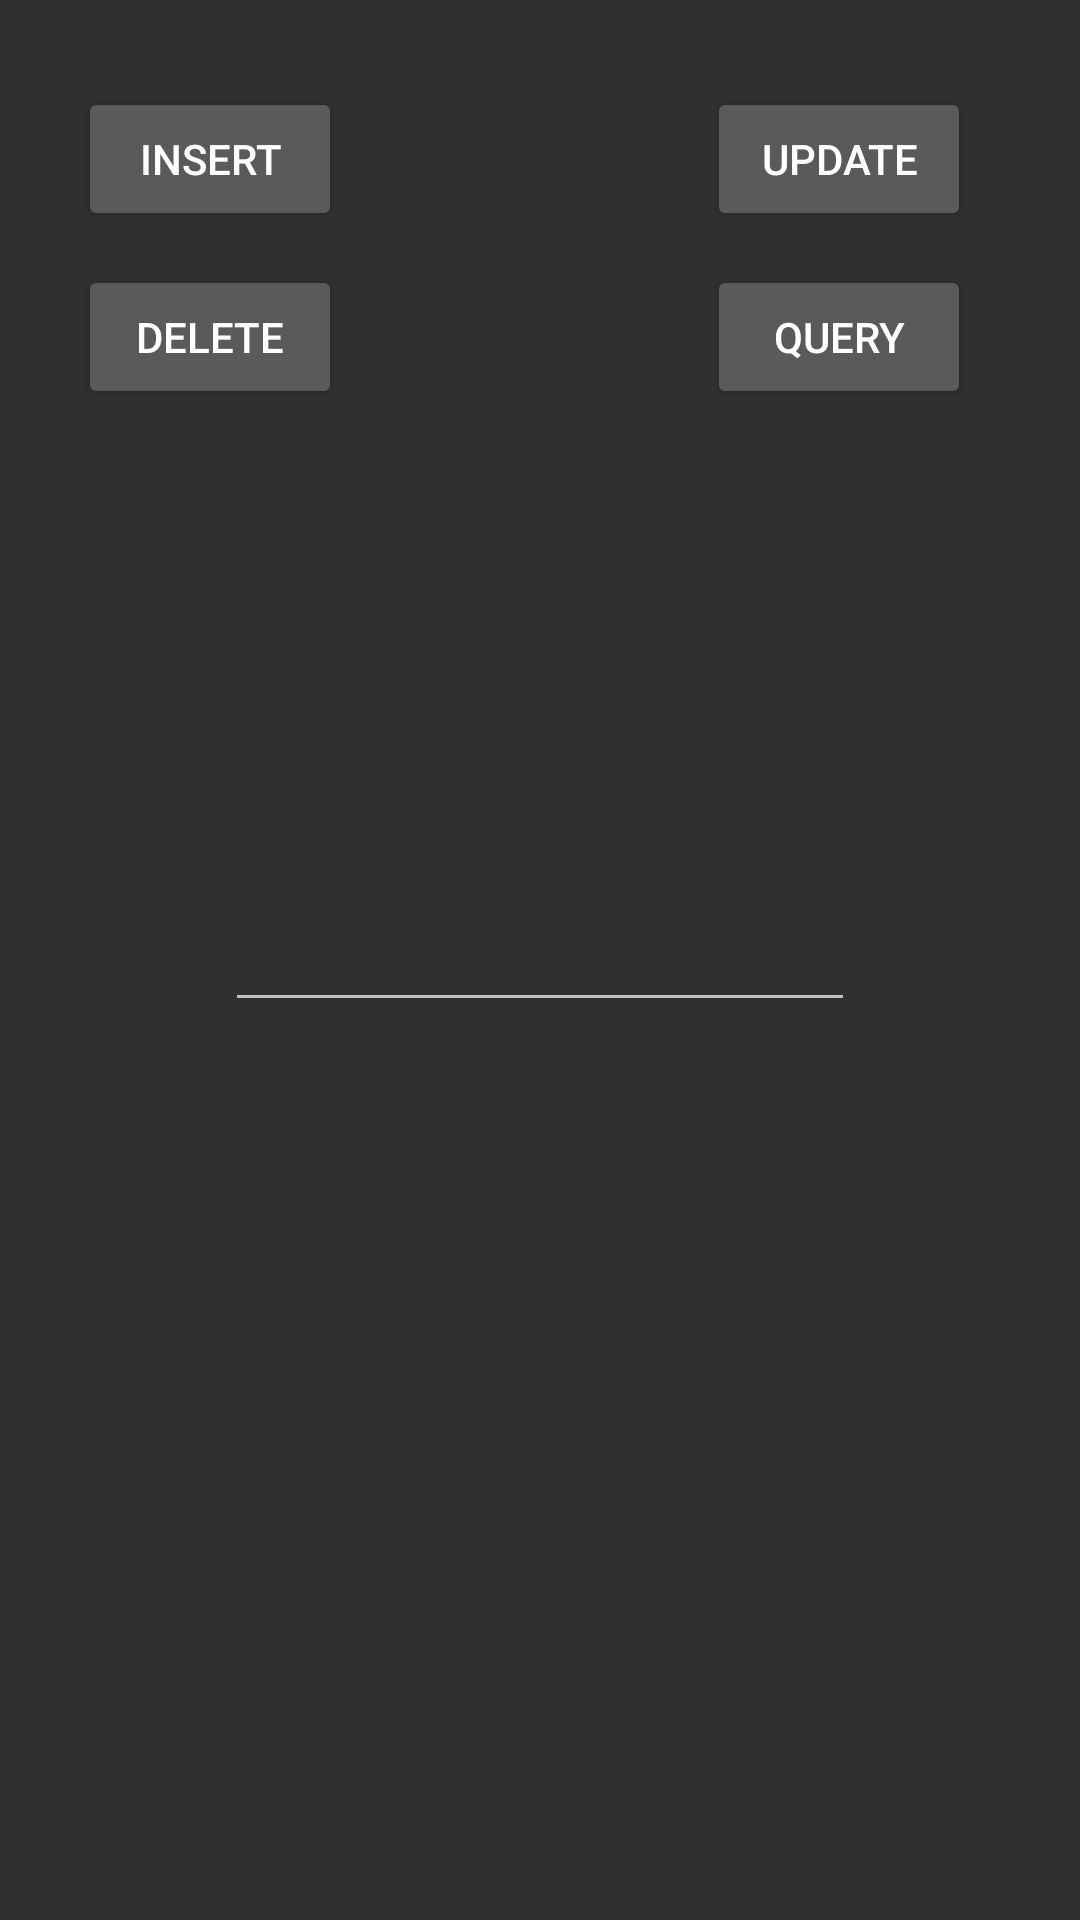

The Android layout XML behind this screen, and the referenced resources:
<!-- AndroidManifest.xml: application theme Theme.AppCompat.NoActionBar -->
<!-- res/layout/activity_room.xml -->
<?xml version="1.0" encoding="utf-8"?>
<androidx.constraintlayout.widget.ConstraintLayout xmlns:android="http://schemas.android.com/apk/res/android"
    xmlns:app="http://schemas.android.com/apk/res-auto"
    xmlns:tools="http://schemas.android.com/tools"
    android:layout_width="match_parent"
    android:layout_height="match_parent"
    tools:context=".RoomActivity">

    <Button
        android:id="@+id/btInsert"
        android:layout_width="wrap_content"
        android:layout_height="wrap_content"
        android:text="Insert"
        app:layout_constraintBottom_toBottomOf="parent"
        app:layout_constraintEnd_toEndOf="parent"
        app:layout_constraintHorizontal_bias="0.095"
        app:layout_constraintStart_toStartOf="parent"
        app:layout_constraintTop_toTopOf="parent"
        app:layout_constraintVertical_bias="0.049" />

    <Button
        android:id="@+id/btUpdate"
        android:layout_width="wrap_content"
        android:layout_height="wrap_content"
        android:text="Update"
        app:layout_constraintBottom_toBottomOf="parent"
        app:layout_constraintEnd_toEndOf="parent"
        app:layout_constraintHorizontal_bias="0.866"
        app:layout_constraintStart_toStartOf="parent"
        app:layout_constraintTop_toTopOf="parent"
        app:layout_constraintVertical_bias="0.049" />

    <Button
        android:id="@+id/btDelete"
        android:layout_width="wrap_content"
        android:layout_height="wrap_content"
        android:text="Delete"
        app:layout_constraintBottom_toBottomOf="parent"
        app:layout_constraintEnd_toEndOf="parent"
        app:layout_constraintHorizontal_bias="0.095"
        app:layout_constraintStart_toStartOf="parent"
        app:layout_constraintTop_toTopOf="parent"
        app:layout_constraintVertical_bias="0.149" />

    <Button
        android:id="@+id/btQuery"
        android:layout_width="wrap_content"
        android:layout_height="wrap_content"
        android:text="Query"
        app:layout_constraintBottom_toBottomOf="parent"
        app:layout_constraintEnd_toEndOf="parent"
        app:layout_constraintHorizontal_bias="0.866"
        app:layout_constraintStart_toStartOf="parent"
        app:layout_constraintTop_toTopOf="parent"
        app:layout_constraintVertical_bias="0.149" />

    <EditText
        android:id="@+id/etVideo"
        android:layout_width="wrap_content"
        android:layout_height="wrap_content"
        android:ems="10"
        android:gravity="start|top"
        android:inputType="textMultiLine"
        app:layout_constraintBottom_toBottomOf="parent"
        app:layout_constraintEnd_toEndOf="parent"
        app:layout_constraintStart_toStartOf="parent"
        app:layout_constraintTop_toTopOf="parent" />

</androidx.constraintlayout.widget.ConstraintLayout>
<!-- resources referenced by this layout -->
<resources>

</resources>
